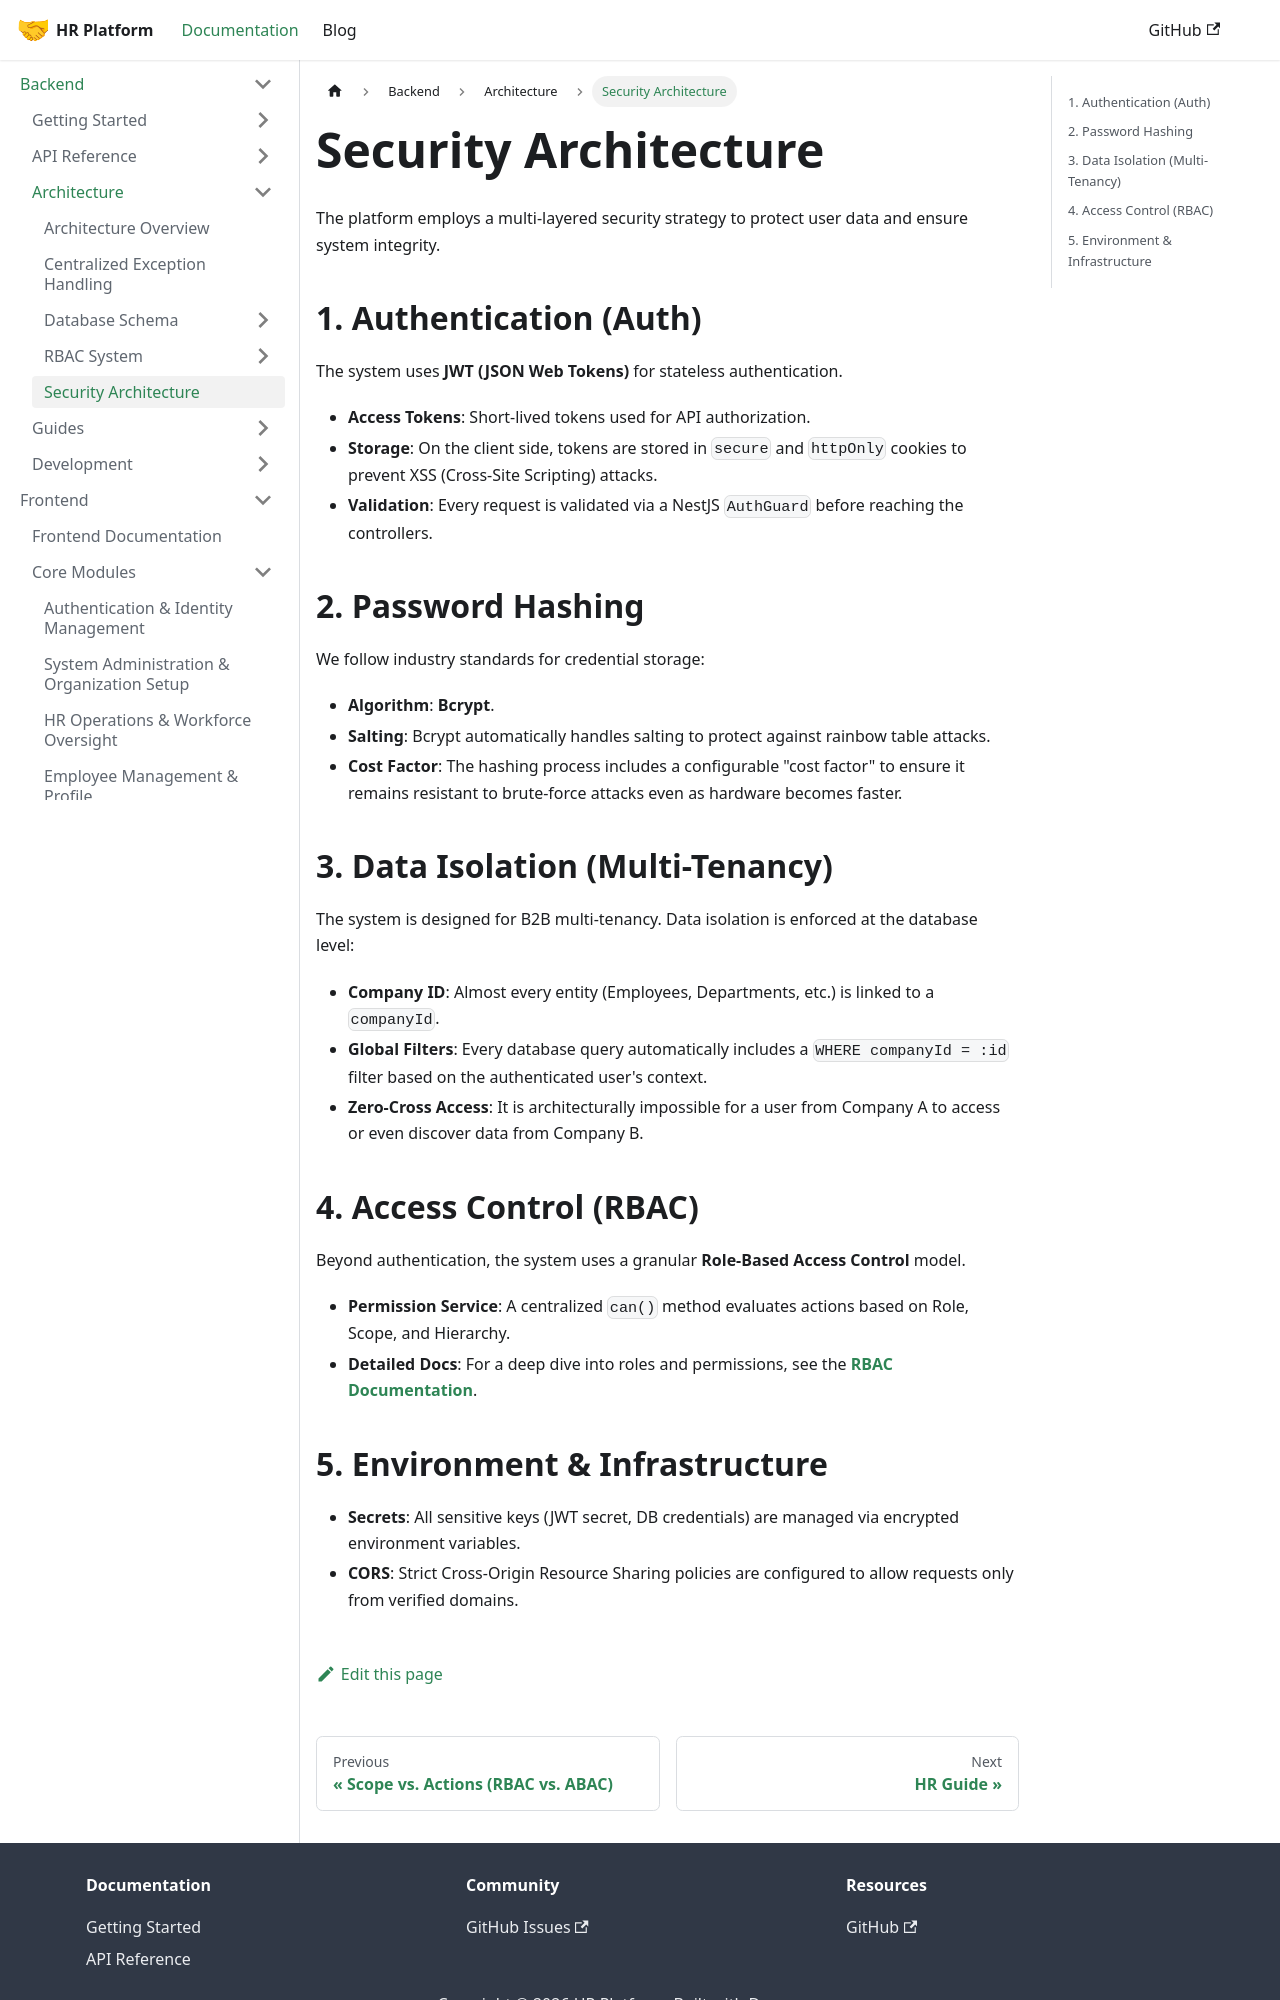

repository: LocalhostLegends/documentation · page: docs/backend/architecture/security/index.html · generator: docusaurus

# Security Architecture

The platform employs a multi-layered security strategy to protect user data and ensure system integrity.

## 1. Authentication (Auth)

The system uses **JWT (JSON Web Tokens)** for stateless authentication.
*   **Access Tokens**: Short-lived tokens used for API authorization.
*   **Storage**: On the client side, tokens are stored in `secure` and `httpOnly` cookies to prevent XSS (Cross-Site Scripting) attacks.
*   **Validation**: Every request is validated via a NestJS `AuthGuard` before reaching the controllers.

## 2. Password Hashing

We follow industry standards for credential storage:
*   **Algorithm**: **Bcrypt**.
*   **Salting**: Bcrypt automatically handles salting to protect against rainbow table attacks.
*   **Cost Factor**: The hashing process includes a configurable "cost factor" to ensure it remains resistant to brute-force attacks even as hardware becomes faster.

## 3. Data Isolation (Multi-Tenancy)

The system is designed for B2B multi-tenancy. Data isolation is enforced at the database level:
*   **Company ID**: Almost every entity (Employees, Departments, etc.) is linked to a `companyId`.
*   **Global Filters**: Every database query automatically includes a `WHERE companyId = :id` filter based on the authenticated user's context.
*   **Zero-Cross Access**: It is architecturally impossible for a user from Company A to access or even discover data from Company B.

## 4. Access Control (RBAC)

Beyond authentication, the system uses a granular **Role-Based Access Control** model.
*   **Permission Service**: A centralized `can()` method evaluates actions based on Role, Scope, and Hierarchy.
*   **Detailed Docs**: For a deep dive into roles and permissions, see the **[RBAC Documentation](./rbac/roles-overview)**.
